Run: headless pygame with SDL's dummy video driver; simulated clock (each Clock.tick advances the game by its frame time, no real sleeping); random seed 0; keys injected as events and as key.get_pressed() state; no mouse input.
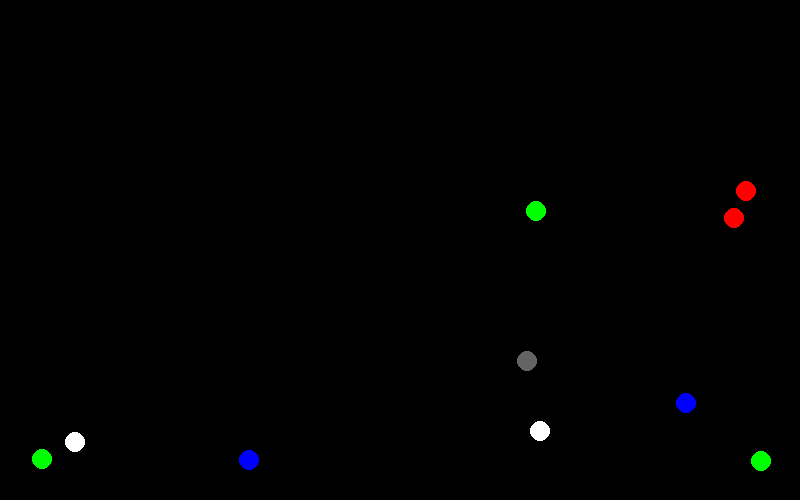
Frame 1 of 4 · flips 1–60 · no input
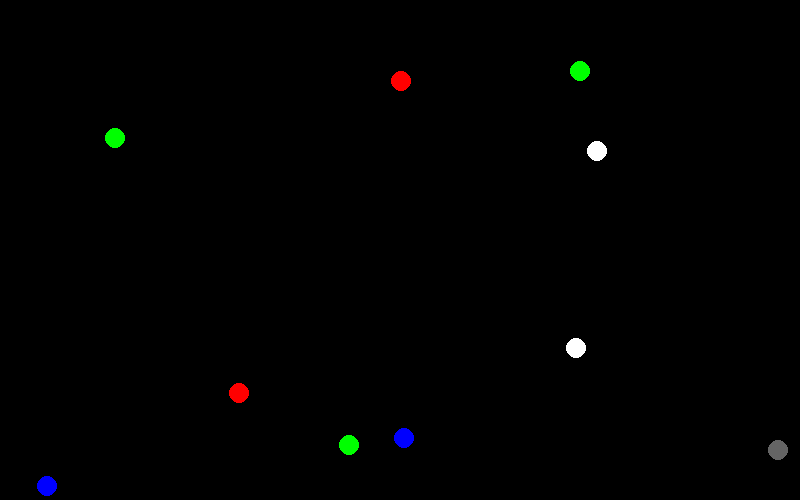
Frame 2 of 4 · flips 61–180 · tapped SPACE, RETURN · held RIGHT (→), D
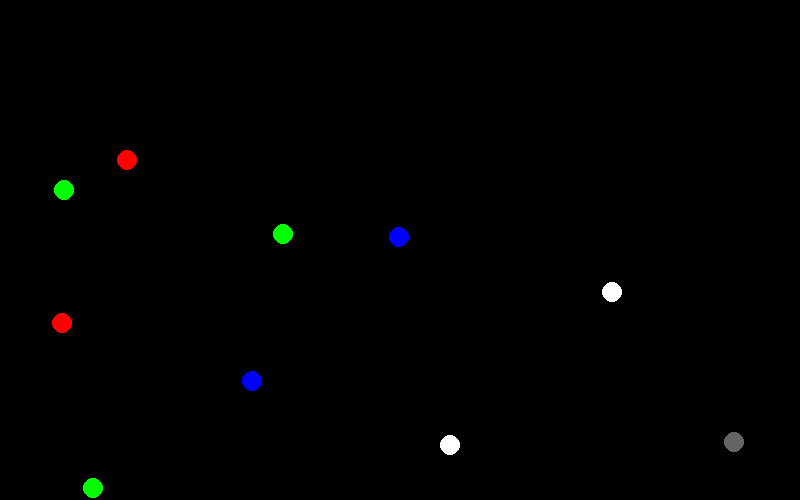
Frame 3 of 4 · flips 181–300 · held DOWN (↓), S
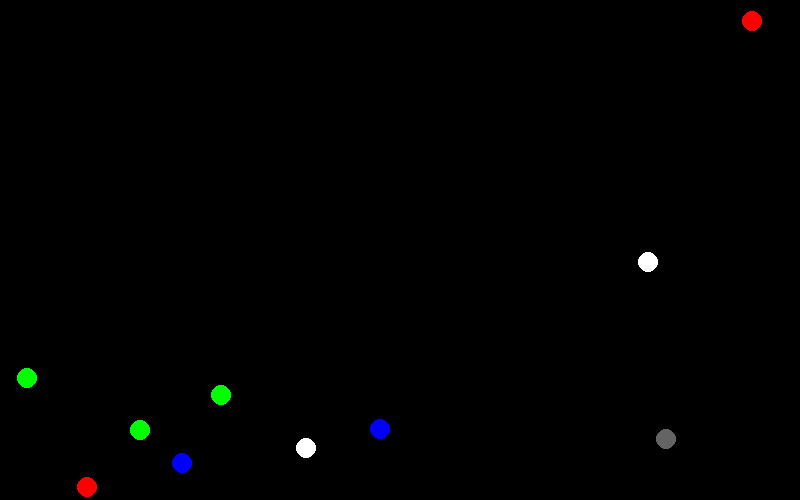
Frame 4 of 4 · flips 301–420 · held LEFT (←), A, UP (↑), W

The pygame program that drew these frames:

import pygame
from random import randint as r

pygame.init()

SCREEN_SIZE = (800, 500)
win = pygame.display.set_mode(SCREEN_SIZE, pygame.RESIZABLE)
pygame.display.set_caption('ball physics')

BACKGROUND_COLOR = (0, 0, 0)
BLACK = (0, 0, 0)
GREY = (100, 100, 100)
RED = (255, 0, 0)
WHITE = (255, 255, 255)
GREEN = (0, 255, 0)
BLUE = (0, 0, 255)

COLORS = [GREY, RED, WHITE, GREEN, BLUE]

class Circle:
	def __init__(self, pos, x_vel = 0, y_vel = 0, color = GREY, radius = 10, mass = 1, recover_coef = 1):
		self.color = color
		self.pos_x, self.pos_y = pos
		self.radius = radius
		self.x_vel = x_vel
		self.y_vel = y_vel
		self.recover_coef = recover_coef
		self.mass = mass

	def set_vel(self, x_vel, y_vel):
		self.x_vel = x_vel
		self.y_vel = y_vel

	def set_pos(self, pos_x, pos_y):
		self.pos_x = pos_x
		self.pos_y = pos_y

def dist(pos_x1, pos_y1, pos_x2, pos_y2) -> float:
	return ((pos_x1 - pos_x2)**2 + (pos_y1 - pos_y2)**2)**0.5

def normalize_vec(x_coor, y_coor) -> tuple:
	norm = (x_coor**2 + y_coor**2)**0.5
	return (x_coor/norm, y_coor/norm)

def scalar_prod(pos_x1, pos_y1, pos_x2, pos_y2) -> float:
	return pos_x1 * pos_x2 + pos_y1 * pos_y2

def collision(Circles) -> None:
	count_of_circles = len(Circles)

	for circle_1 in range(count_of_circles):
		for circle_2 in range(circle_1 + 1, count_of_circles):

			pos_x1, pos_y1, pos_x2, pos_y2 = Circles[circle_1].pos_x, Circles[circle_1].pos_y, Circles[circle_2].pos_x, Circles[circle_2].pos_y
			vel_x1, vel_y1, vel_x2, vel_y2 = Circles[circle_1].x_vel, Circles[circle_1].y_vel, Circles[circle_2].x_vel, Circles[circle_2].y_vel
			sum_rad = Circles[circle_1].radius + Circles[circle_2].radius
			mass_1, mass_2 = Circles[circle_1].mass, Circles[circle_2].mass

			if dist(pos_x1, pos_y1, pos_x2, pos_y2) < sum_rad:
				basic_vec_1 = normalize_vec(pos_x2 - pos_x1, pos_y2 - pos_y1)
				basic_vec_2 = (-basic_vec_1[1], basic_vec_1[0])

				y_proj_coef_1 = scalar_prod(vel_x1, vel_y1, basic_vec_2[0], basic_vec_2[1])
				y_proj_1 = (-basic_vec_1[1] * y_proj_coef_1, basic_vec_1[0] * y_proj_coef_1)
				y_proj_coef_2 = scalar_prod(vel_x2, vel_y2, basic_vec_2[0], basic_vec_2[1])
				y_proj_2 = (-basic_vec_1[1] * y_proj_coef_2, basic_vec_1[0] * y_proj_coef_2)

				x_proj_coef_1 = scalar_prod(vel_x1, vel_y1, basic_vec_1[0], basic_vec_1[1])
				x_proj_coef_2 = scalar_prod(vel_x2, vel_y2, basic_vec_1[0], basic_vec_1[1])

				mass_coef_vel_1 = ((mass_1 - mass_2) * x_proj_coef_1 + 2 * mass_2 * x_proj_coef_2)/(mass_1 + mass_2)
				mass_coef_vel_2 = ((mass_2 - mass_1) * x_proj_coef_2 + 2 * mass_1 * x_proj_coef_1)/(mass_1 + mass_2)

				x_proj_1 = (basic_vec_1[0] * mass_coef_vel_1, basic_vec_1[1] * mass_coef_vel_1)
				x_proj_2 = (basic_vec_1[0] * mass_coef_vel_2, basic_vec_1[1] * mass_coef_vel_2)

				vel_circle_1 = (x_proj_1[0] + y_proj_1[0], x_proj_1[1] + y_proj_1[1])
				vel_circle_2 = (x_proj_2[0] + y_proj_2[0], x_proj_2[1] + y_proj_2[1])

				Circles[circle_1].set_vel(vel_circle_1[0], vel_circle_1[1])
				Circles[circle_2].set_pos(pos_x1 + basic_vec_1[0] * sum_rad, pos_y1 + basic_vec_1[1] * sum_rad)
				Circles[circle_2].set_vel(vel_circle_2[0], vel_circle_2[1])

def movement(Circles, FPF) -> None:
	for vel_iter in range(FPF):
		for circle in Circles:

			circle.set_pos(circle.pos_x + circle.x_vel / FPF, circle.pos_y + circle.y_vel/ FPF)
			circle.set_vel(circle.x_vel, circle.y_vel + GRAVITY_COEF / FPF)

			if circle.pos_x < circle.radius:
				circle.set_pos(circle.radius, circle.pos_y)
				circle.set_vel(-circle.x_vel * circle.recover_coef, circle.y_vel)

			if circle.pos_x > SCREEN_SIZE[0] - circle.radius:
				circle.set_pos(SCREEN_SIZE[0] - circle.radius, circle.pos_y)
				circle.set_vel(-circle.x_vel * circle.recover_coef, circle.y_vel)

			if circle.pos_y > SCREEN_SIZE[1] - circle.radius:
				circle.set_pos(circle.pos_x, SCREEN_SIZE[1] - circle.radius)
				circle.set_vel(circle.x_vel, -circle.y_vel * circle.recover_coef)

			if circle.pos_y < circle.radius:
				circle.set_pos(circle.pos_x, circle.radius)
				circle.set_vel(circle.x_vel, -circle.y_vel * circle.recover_coef)

		collision(Circles)

def update() -> None:
	win.fill(BACKGROUND_COLOR)

	movement(Circles, FPF)

	for circle in Circles:
		pygame.draw.circle(win, circle.color, (circle.pos_x, circle.pos_y), circle.radius)

	pygame.display.update()

RUN = True
GRAVITY_COEF = 0.1
FPF = 50

'''
Circles = [Circle(color = GREY, pos = (100, 100), y_vel = 1),
			Circle(color = GREY, pos = (100, 300), y_vel = -1), 
			Circle(color = GREY, pos = (200, 200), x_vel = -1)]
'''
Circles = []
for i in range(10):
	Circles += [Circle(color = COLORS[r(0, len(COLORS) - 1)], pos = (r(10, SCREEN_SIZE[0]) - 10, r(10, SCREEN_SIZE[1] - 10)), x_vel = r(-100, 100)/10, y_vel = r(-10, 10)/10)]

while RUN:
	pygame.time.delay(5)

	for event in pygame.event.get():
		if event.type == pygame.KEYDOWN:
			if event.key == pygame.K_q: RUN = False
		if event.type == pygame.QUIT: RUN = False
		if event.type == pygame.VIDEORESIZE: SCREEN_SIZE = event.size
	update()

pygame.quit()
